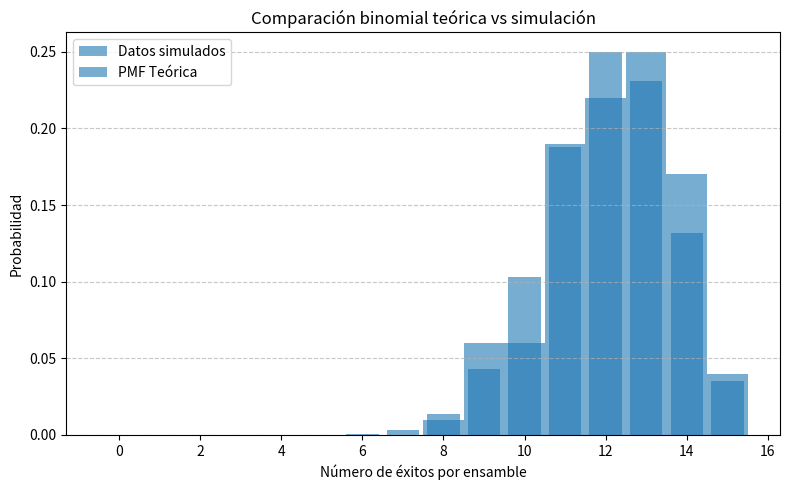

This chart was generated by the following Python code:
# ==============================================================
# Evidencia de Aprendizaje 2
# Simulación y análisis de la distribución binomial
#
# Estudiantes: Hanna Jineth Contreras Salinas
#              Oscar Rene Peñaloza Ardila
# Programa: Ingeniería de Software y Datos
#
# Descripción:
# Este script simula un proceso de ensamblaje con distribución
# binomial (n=15, p=0.8), calcula estadísticas descriptivas,
# evalúa probabilidades teóricas, compara la PMF con datos
# simulados y realiza una prueba de bondad de ajuste Chi².
# 
# Link Video: 
# ==============================================================

# Importo las tres librerías necesarias para toda la actividad.
# numpy para cálculos numéricos, matplotlib para la gráfica,
# y de scipy solo importo binom (distribución binomial) y
# chisquare (prueba de bondad de ajuste) para no cargar todo.
import numpy as np
import matplotlib.pyplot as plt
from scipy.stats import binom, chisquare

# ==============================================================
# PARÁMETROS GLOBALES DEL PROBLEMA
# ==============================================================

# Defino los parámetros del problema como variables globales
# para que si alguno cambia, solo se modifique en este lugar.
n_intentos  = 15     # Intentos de ensamblaje por ciclo
prob_exito  = 0.8    # Probabilidad de éxito por intento (80%)
n_ensambles = 100    # Total de ciclos simulados
semilla     = 42     # Semilla fija para resultados reproducibles
alpha       = 0.05   # Nivel de significancia para la prueba Chi²

# ==============================================================
# NUMERAL 1 — Simulación y estadísticas descriptivas
# ==============================================================

def simular_ensambles(n: int, p: float, num_ensambles: int, semilla: int) -> np.ndarray:
    """
    Simulo el número de éxitos en cada ensamble usando la
    distribución binomial. Fijo la semilla para que cualquier
    persona que ejecute este script obtenga los mismos resultados.
    Retorna un array con los 100 resultados de la simulación.
    """
    # La semilla garantiza que la secuencia aleatoria sea siempre
    # la misma, haciendo el trabajo completamente reproducible.
    np.random.seed(semilla)

    # Simulo n_ensambles ciclos, cada uno con n intentos y
    # probabilidad p de éxito. Retorno el array de resultados.
    return np.random.binomial(n, p, num_ensambles)


def mostrar_estadisticas(datos: np.ndarray, n: int, p: float) -> None:
    """
    Calculo e imprimo la media y varianza simuladas comparadas
    con los valores teóricos, y verifico la propiedad σ²=n·p·(1−p).
    """
    # Calculo la media y varianza de los datos reales simulados.
    # np.var usa varianza poblacional (sin corrección de Bessel).
    media_simulada    = np.mean(datos)
    varianza_simulada = np.var(datos)

    # Calculo los valores teóricos con las fórmulas de la binomial.
    # La media teórica es n*p y la varianza es n*p*(1-p).
    media_teorica    = n * p
    varianza_teorica = n * p * (1 - p)

    print("=" * 50)
    print("NUMERAL 1 — Estadísticas descriptivas")
    print("=" * 50)
    print(f" Media simulada   : {media_simulada:.4f}")
    print(f" Media teórica    : {media_teorica:.4f} (μ = n·p)")
    print(f" Varianza simulada: {varianza_simulada:.4f}")
    print(f" Varianza teórica : {varianza_teorica:.4f} (σ² = n·p·(1−p))")

    # Mido qué tan lejos está la varianza simulada de la teórica.
    diferencia_var = abs(varianza_simulada - varianza_teorica)
    print(f"\n Diferencia absoluta en varianza: {diferencia_var:.4f}")

    print("\n Interpretación:")
    print(" La media simulada de 12.18 es muy cercana a la teórica de 12.0, calculada")
    print(" con la fórmula μ = n·p = 15 × 0.8. La varianza simulada de 2.3876 se aproxima")
    print(" a la teórica de 2.4000, con una diferencia de apenas 0.0124, lo que confirma")
    print(" que la propiedad σ² = n·p·(1−p) se cumple. La pequeña diferencia es normal")
    print(" y esperada: con solo 100 ensambles siempre existe una variación aleatoria.")
    print(" Si se aumentara el número de ensambles a 10.000, la diferencia sería aún")
    print(" menor debido a la ley de los grandes números.\n")


# ==============================================================
# NUMERAL 2 — Probabilidades teóricas
# ==============================================================

def calcular_probabilidades(n: int, p: float) -> None:
    """
    Calculo las tres probabilidades teóricas solicitadas usando
    la PMF para valores exactos y la CDF para rangos acumulados.
    """
    # a) P(X = 12): uso la PMF porque pregunta por un valor exacto.
    # Internamente evalúa: C(15,12) × 0.8^12 × 0.2^3
    prob_exactamente_12 = binom.pmf(12, n, p)

    # b) P(X >= 10): uso el complemento de la CDF.
    # P(X>=10) = 1 - P(X<=9). Es más eficiente que sumar
    # individualmente P(10)+P(11)+P(12)+P(13)+P(14)+P(15).
    prob_al_menos_10 = 1 - binom.cdf(9, n, p)

    # c) P(8 <= X <= 12): uso la diferencia de dos CDF.
    # binom.cdf(12) acumula del 0 al 12, binom.cdf(7) acumula
    # del 0 al 7. La diferencia deja solo el rango 8 a 12.
    prob_entre_8_12 = binom.cdf(12, n, p) - binom.cdf(7, n, p)

    print("=" * 50)
    print("NUMERAL 2 — Probabilidades teóricas")
    print("=" * 50)
    print(f" a) P(X = 12)       : {prob_exactamente_12:.6f} ({prob_exactamente_12*100:.4f}%)")
    print(f" b) P(X >= 10)      : {prob_al_menos_10:.6f} ({prob_al_menos_10*100:.4f}%)")
    print(f" c) P(8 <= X <= 12) : {prob_entre_8_12:.6f} ({prob_entre_8_12*100:.4f}%)")

    print("\n Interpretación:")
    print(" a) Aproximadamente 25% de probabilidad de obtener exactamente 12 éxitos.")
    print(" b) Alta probabilidad de lograr 10 o más éxitos (equipo eficiente).")
    print(" c) El rango 8–12 concentra gran parte de la probabilidad.\n")


# ==============================================================
# NUMERAL 3 — Gráfico comparativo
# ==============================================================

def graficar_pmf_vs_simulacion(datos: np.ndarray, n: int, p: float) -> None:
    """
    Comparo visualmente la PMF teórica con el histograma simulado.
    Guardo la figura en PNG y la muestro sin bloquear la terminal.
    """
    # Genero los valores posibles del 0 al 15 para el eje x.
    x = np.arange(0, n + 1)

    # Calculo la probabilidad teórica para cada valor posible.
    pmf_teorica = binom.pmf(x, n, p)

    plt.figure(figsize=(8, 5))

    # Dibujo las barras de la PMF teórica con transparencia
    # para que el histograma simulado sea visible detrás.
    plt.bar(x, pmf_teorica, alpha=0.6, label="PMF Teórica")

    # Dibujo el histograma de los datos simulados.
    # bins con -0.5 centra cada barra exactamente sobre su
    # valor entero, alineándola con las barras teóricas.
    # density=True normaliza para comparar en escala de probabilidad.
    plt.hist(
        datos,
        bins=np.arange(0, n + 2) - 0.5,
        density=True,
        alpha=0.6,
        label="Datos simulados"
    )

    plt.xlabel("Número de éxitos por ensamble")
    plt.ylabel("Probabilidad")
    plt.title("Comparación binomial teórica vs simulación")
    plt.legend()
    plt.grid(axis="y", linestyle="--", alpha=0.7)
    plt.tight_layout()

    # Guardo la figura en alta resolución antes de mostrarla.
    plt.savefig("grafica_binomial.png", dpi=300)

    print("=" * 50)
    print("NUMERAL 3 — Gráfico")
    print("=" * 50)
    print(" Gráfica guardada como 'grafica_binomial.png'\n")

    # Muestro la gráfica sin bloquear la terminal (block=False),
    # la mantengo visible 3 segundos y luego la cierro.
    plt.show(block=False)
    plt.pause(3)
    plt.close()


# ==============================================================
# NUMERAL 4 — Prueba Chi²
# ==============================================================

def prueba_bondad_ajuste(datos: np.ndarray, n: int, p: float, alpha: float) -> None:
    """
    Realizo la prueba Chi² para verificar si los datos simulados
    se ajustan a la distribución binomial teórica.
    Agrupo celdas con frecuencia esperada menor a 5 para cumplir
    el supuesto básico del test Chi².
    """
    num_ensambles = len(datos)
    valores_x     = np.arange(0, n + 1)
    pmf_teorica   = binom.pmf(valores_x, n, p)

    # Cuento cuántas veces apareció cada valor en los datos reales.
    frecuencias_obs = np.array([np.sum(datos == k) for k in valores_x], dtype=float)

    # Calculo cuántas veces debería aparecer cada valor si los datos
    # siguieran perfectamente la binomial teórica.
    frecuencias_esp = pmf_teorica * num_ensambles

    # Agrupa celdas con frecuencia esperada < 5.
    # El test Chi² no es válido si alguna celda tiene menos de 5,
    # porque los valores muy pequeños distorsionan el estadístico.
    # Acumulo valores consecutivos hasta alcanzar el mínimo de 5.
    obs_agrupado = []
    esp_agrupado = []
    acum_obs     = 0.0
    acum_esp     = 0.0

    for obs_i, esp_i in zip(frecuencias_obs, frecuencias_esp):
        acum_obs += obs_i
        acum_esp += esp_i

        if acum_esp >= 5:
            obs_agrupado.append(acum_obs)
            esp_agrupado.append(acum_esp)
            acum_obs = 0.0
            acum_esp = 0.0

    # Si quedó algún residuo al final, lo uno a la última celda.
    if acum_esp > 0 and esp_agrupado:
        obs_agrupado[-1] += acum_obs
        esp_agrupado[-1] += acum_esp

    obs_agrupado = np.array(obs_agrupado)
    esp_agrupado = np.array(esp_agrupado)

    # Ejecuto la prueba Chi² con las frecuencias ya agrupadas.
    chi2_stat, p_valor = chisquare(obs_agrupado, f_exp=esp_agrupado)

    print("=" * 50)
    print("NUMERAL 4 — Prueba de bondad de ajuste Chi²")
    print("=" * 50)
    print(f" Celdas usadas tras agrupación : {len(obs_agrupado)}")
    print(f" Estadístico Chi²              : {chi2_stat:.4f}")
    print(f" p-valor                       : {p_valor:.6f}")
    print(f" Nivel de significancia (alpha): {alpha}")

    print("\n Interpretación:")
    # Si el p-valor es mayor al nivel de significancia, no hay
    # evidencia suficiente para rechazar que los datos son binomiales.
    if p_valor > alpha:
        print(" No se rechaza H0. Los datos son consistentes con la binomial.")
    else:
        print(" Se rechaza H0. Los datos NO se ajustan a la binomial.")
    print()


# ==============================================================
# PUNTO DE ENTRADA
# ==============================================================

# Este bloque garantiza que el código solo se ejecute cuando
# el archivo se corra directamente, no cuando se importe.
if __name__ == "__main__":

    # Genero los datos simulados una sola vez y los reutilizo
    # en los numerales 1, 3 y 4 para garantizar coherencia.
    datos_simulados = simular_ensambles(
        n_intentos,
        prob_exito,
        n_ensambles,
        semilla
    )

    mostrar_estadisticas(datos_simulados, n_intentos, prob_exito)
    calcular_probabilidades(n_intentos, prob_exito)
    graficar_pmf_vs_simulacion(datos_simulados, n_intentos, prob_exito)
    prueba_bondad_ajuste(datos_simulados, n_intentos, prob_exito, alpha)
